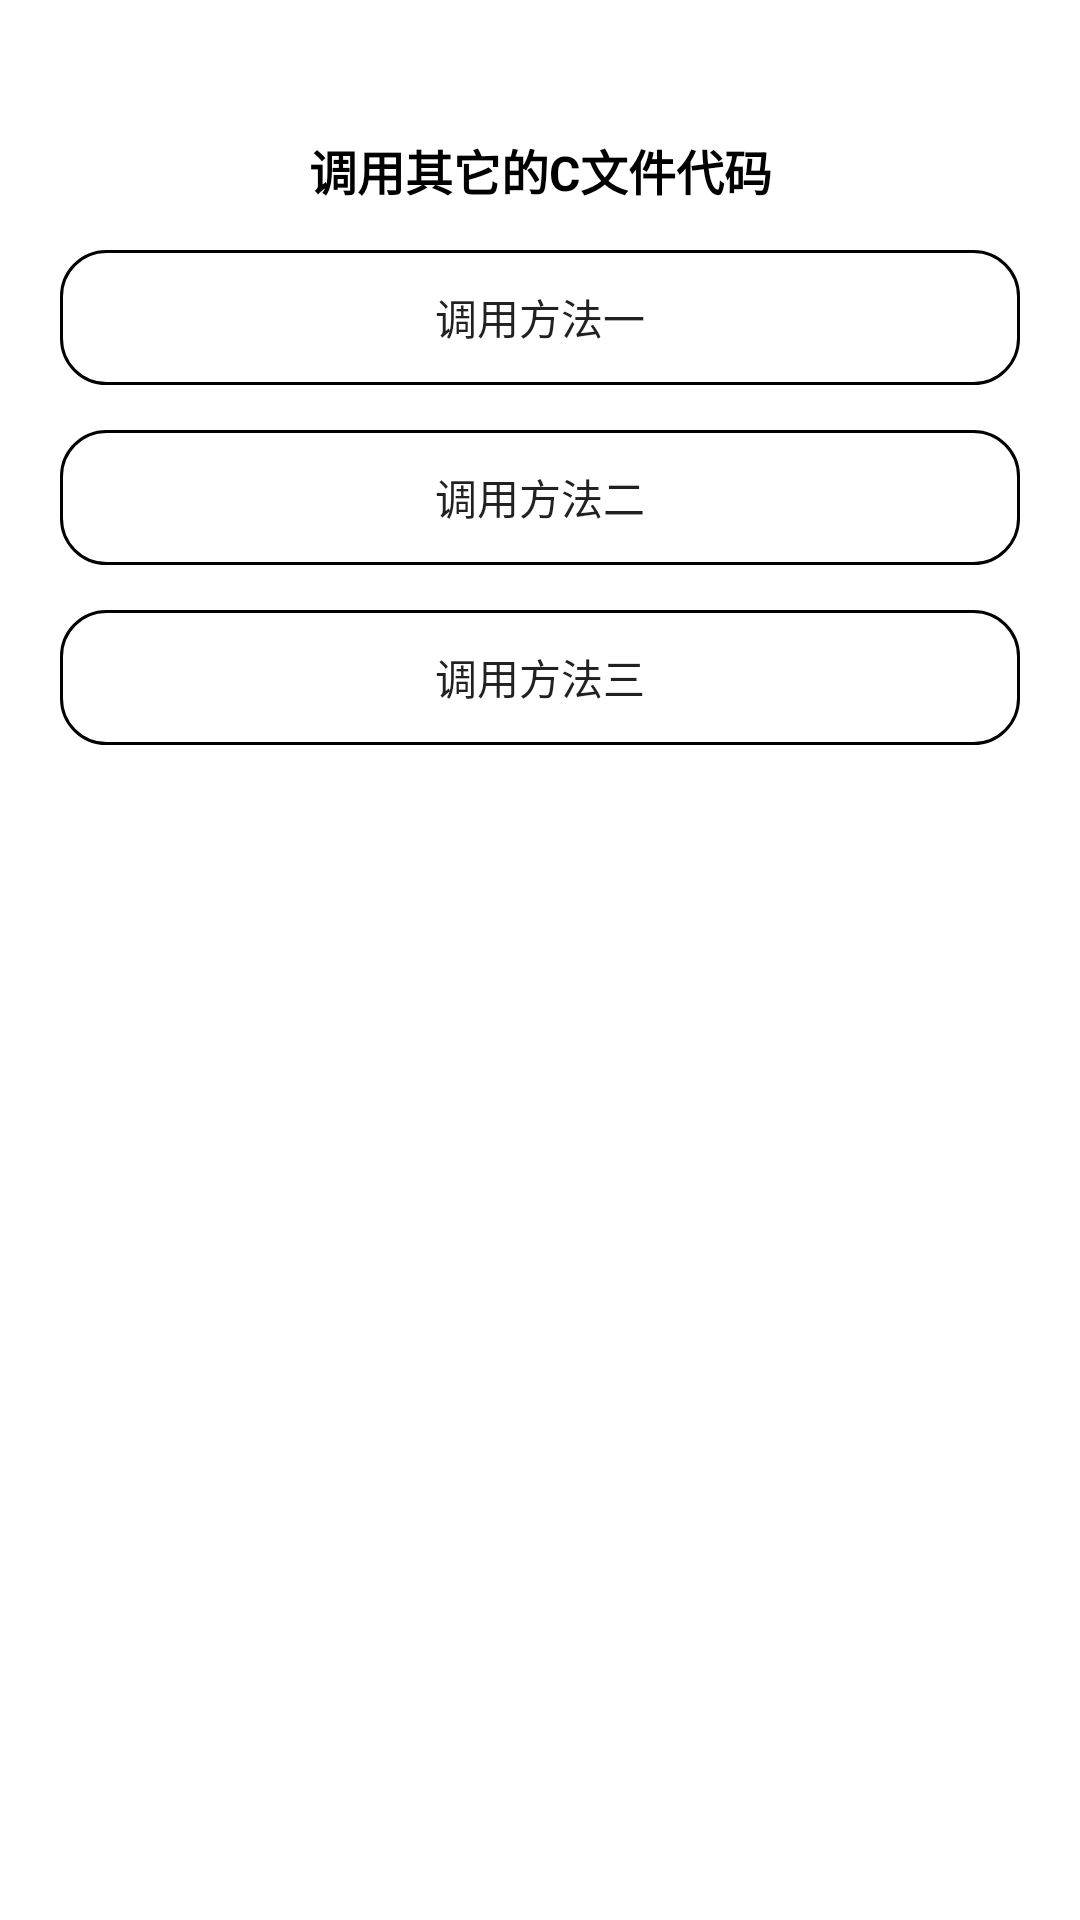

The Android layout XML behind this screen, and the referenced resources:
<!-- AndroidManifest.xml: application theme Theme.JNIManager -->
<!-- res/layout/activity_invoke_c.xml -->
<?xml version="1.0" encoding="utf-8"?>
<LinearLayout xmlns:android="http://schemas.android.com/apk/res/android"
    xmlns:tools="http://schemas.android.com/tools"
    android:layout_width="match_parent"
    android:layout_height="match_parent"
    android:orientation="vertical"
    android:padding="20dp">

    <androidx.appcompat.widget.AppCompatTextView
        android:layout_width="match_parent"
        android:layout_height="wrap_content"
        android:layout_marginTop="25dp"
        android:text="调用其它的C文件代码"
        android:textAlignment="center"
        android:textColor="@color/black"
        android:textSize="16sp"
        android:textStyle="bold"
        tools:ignore="HardcodedText" />

    <androidx.appcompat.widget.AppCompatButton
        android:id="@+id/btInvoke1"
        android:layout_width="match_parent"
        android:layout_height="45dp"
        android:layout_marginTop="15dp"
        android:background="@drawable/shape_item_bg"
        android:text="调用方法一"
        tools:ignore="HardcodedText" />

    <androidx.appcompat.widget.AppCompatButton
        android:id="@+id/btInvoke2"
        android:layout_width="match_parent"
        android:layout_height="45dp"
        android:layout_marginTop="15dp"
        android:background="@drawable/shape_item_bg"
        android:text="调用方法二"
        tools:ignore="HardcodedText" />

    <androidx.appcompat.widget.AppCompatButton
        android:id="@+id/btInvoke3"
        android:layout_width="match_parent"
        android:layout_height="45dp"
        android:layout_marginTop="15dp"
        android:background="@drawable/shape_item_bg"
        android:text="调用方法三"
        tools:ignore="HardcodedText" />

</LinearLayout>
<!-- resources referenced by this layout -->
<resources>
  <!-- drawable shape_item_bg (drawable) -->
  <?xml version="1.0" encoding="utf-8"?>
  <shape xmlns:android="http://schemas.android.com/apk/res/android">
  
      <stroke android:color="#000000" android:width="1dp" />
      <corners android:radius="15dp" />
  
  </shape>
  <style name="Theme.JNIManager" parent="Theme.MaterialComponents.Light.NoActionBar" />
  <!-- not gathered from this repository: default colours our renderer supplied (Android Studio template values) -->
  <color name="black">#FF000000</color>
</resources>
